Photos from the image-classification dataset "cnn_board" in the GitHub repository DustinCarrion/TicTacToeAgent. Its 4 classes are: board, no board 1, no board 2, no board 3.

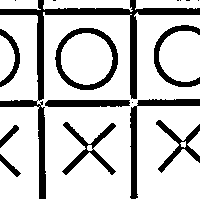
Label: no board 2

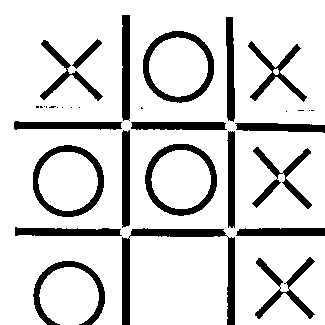
Label: no board 3

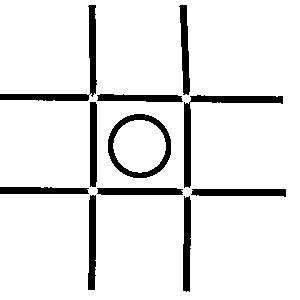
Label: board

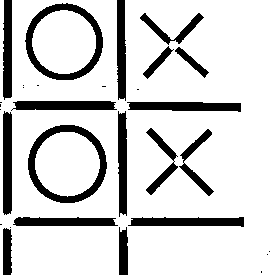
Label: no board 2

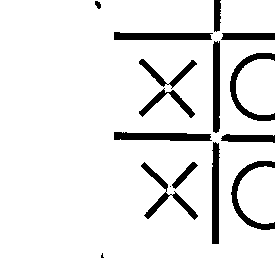
Label: no board 1

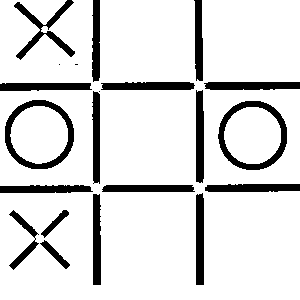
Label: board
